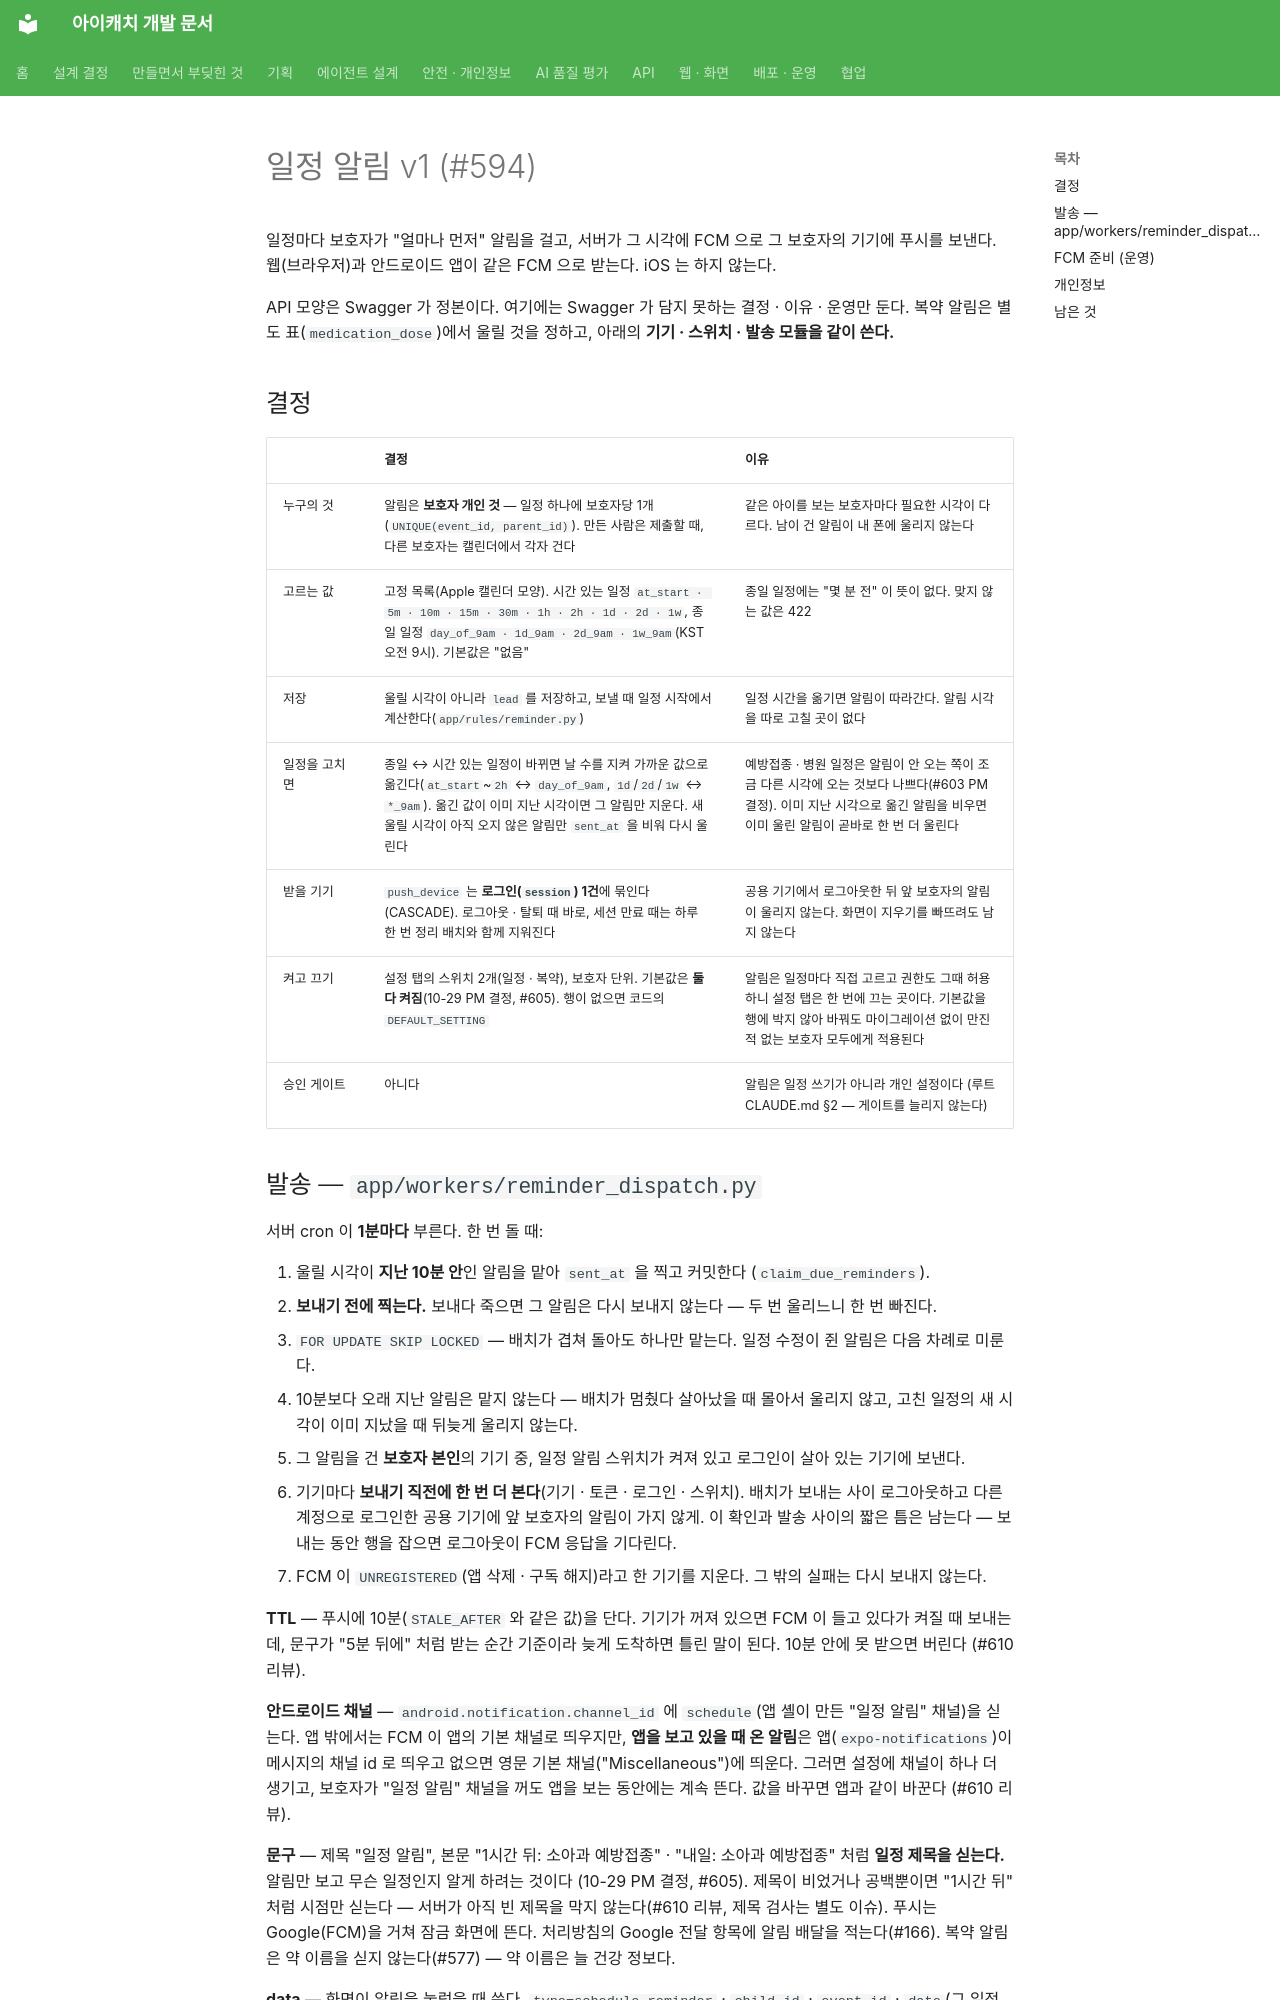

repository: kakaotechcampus-4/ktc4-pusan-3 · page: notification/reminder-v1/index.html · generator: mkdocs

# 일정 알림 v1 (#594)

일정마다 보호자가 "얼마나 먼저" 알림을 걸고, 서버가 그 시각에 FCM 으로 그 보호자의 기기에 푸시를 보낸다.
웹(브라우저)과 안드로이드 앱이 같은 FCM 으로 받는다. iOS 는 하지 않는다.

API 모양은 Swagger 가 정본이다. 여기에는 Swagger 가 담지 못하는 결정 · 이유 · 운영만 둔다.
복약 알림은 별도 표(`medication_dose`)에서 울릴 것을 정하고, 아래의 **기기 · 스위치 · 발송 모듈을 같이 쓴다.**

## 결정

| | 결정 | 이유 |
| --- | --- | --- |
| 누구의 것 | 알림은 **보호자 개인 것** — 일정 하나에 보호자당 1개(`UNIQUE(event_id, parent_id)`). 만든 사람은 제출할 때, 다른 보호자는 캘린더에서 각자 건다 | 같은 아이를 보는 보호자마다 필요한 시각이 다르다. 남이 건 알림이 내 폰에 울리지 않는다 |
| 고르는 값 | 고정 목록(Apple 캘린더 모양). 시간 있는 일정 `at_start · 5m · 10m · 15m · 30m · 1h · 2h · 1d · 2d · 1w`, 종일 일정 `day_of_9am · 1d_9am · 2d_9am · 1w_9am`(KST 오전 9시). 기본값은 "없음" | 종일 일정에는 "몇 분 전" 이 뜻이 없다. 맞지 않는 값은 422 |
| 저장 | 울릴 시각이 아니라 `lead` 를 저장하고, 보낼 때 일정 시작에서 계산한다(`app/rules/reminder.py`) | 일정 시간을 옮기면 알림이 따라간다. 알림 시각을 따로 고칠 곳이 없다 |
| 일정을 고치면 | 종일 ↔ 시간 있는 일정이 바뀌면 날 수를 지켜 가까운 값으로 옮긴다(`at_start`~`2h` ↔ `day_of_9am`, `1d`/`2d`/`1w` ↔ `*_9am`). 옮긴 값이 이미 지난 시각이면 그 알림만 지운다. 새 울릴 시각이 아직 오지 않은 알림만 `sent_at` 을 비워 다시 울린다 | 예방접종 · 병원 일정은 알림이 안 오는 쪽이 조금 다른 시각에 오는 것보다 나쁘다(#603 PM 결정). 이미 지난 시각으로 옮긴 알림을 비우면 이미 울린 알림이 곧바로 한 번 더 울린다 |
| 받을 기기 | `push_device` 는 **로그인(`session`) 1건**에 묶인다(CASCADE). 로그아웃 · 탈퇴 때 바로, 세션 만료 때는 하루 한 번 정리 배치와 함께 지워진다 | 공용 기기에서 로그아웃한 뒤 앞 보호자의 알림이 울리지 않는다. 화면이 지우기를 빠뜨려도 남지 않는다 |
| 켜고 끄기 | 설정 탭의 스위치 2개(일정 · 복약), 보호자 단위. 기본값은 **둘 다 켜짐**(10-29 PM 결정, #605). 행이 없으면 코드의 `DEFAULT_SETTING` | 알림은 일정마다 직접 고르고 권한도 그때 허용하니 설정 탭은 한 번에 끄는 곳이다. 기본값을 행에 박지 않아 바꿔도 마이그레이션 없이 만진 적 없는 보호자 모두에게 적용된다 |
| 승인 게이트 | 아니다 | 알림은 일정 쓰기가 아니라 개인 설정이다 (루트 CLAUDE.md §2 — 게이트를 늘리지 않는다) |
